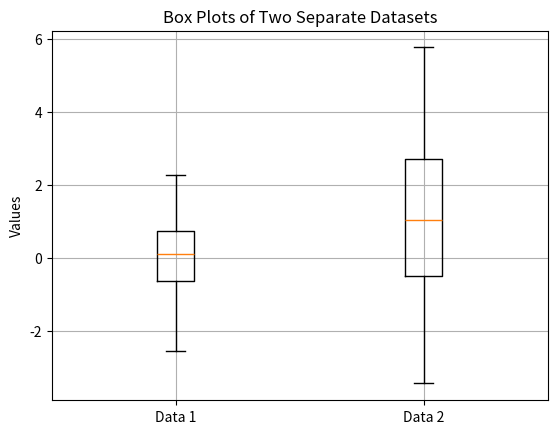

Source code (Python):
import matplotlib.pyplot as plt
import numpy as np

# Sample data
np.random.seed(0)
data1 = np.random.normal(0, 1, 100)  # Data for first box plot
data2 = np.random.normal(1, 2, 100)  # Data for second box plot

# Creating the box plots
plt.boxplot([data1, data2], labels=['Data 1', 'Data 2'])
plt.title('Box Plots of Two Separate Datasets')
plt.ylabel('Values')
plt.grid(True)
plt.show()
